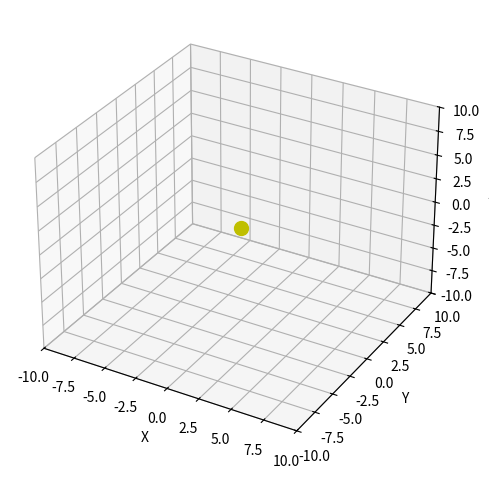

The script that saved this image:
import pandas as pd
import numpy as np
import matplotlib.pyplot as plt
from mpl_toolkits.mplot3d import Axes3D
import matplotlib.animation

# initiates array to be plotted. first is used to help delete initial [0,0,0] from array
first = True
x = np.array([[0, 0, 0]])


# Adds a given [x,y,z] to the 'x' array. The first run will remove [0,0,0] from the initialized array
def plotPoint(x_coord, y_coord, z_coord):
    global first
    global x
    if first:
        y = np.array([[x_coord, y_coord, z_coord]])
        z = np.append(x, y, axis=0)
        z = np.delete(z, 0, axis=0)
        first = False
        return z
    else:
        y = np.array([[x_coord, y_coord, z_coord]])
        z = np.append(x, y, axis=0)
        return z


# Updates the plot from 0 to the end of the array
def update(i):
    sc._offsets3d = (df.x.values[:i], df.y.values[:i], df.z.values[:i])


# used for testing
x = plotPoint(1, 2, 3)
x = plotPoint(5, 6, 9)
x = plotPoint(1, -4, -4)


# Creates the dataframe using the 'x' array and assigns x,y,z columns
df = pd.DataFrame(x, columns=["x", "y", "z"])

# used for creating the graphic
fig = plt.figure()
ax = fig.add_subplot(111, projection='3d')

# sc is passed to update() for plotting. 'c' changes plotted dot color
sc = ax.scatter([], [], [], c='darkblue', alpha=0.5)

# sets labels for the X, Y, and Z axis
ax.set_xlabel('X')
ax.set_ylabel('Y')
ax.set_zlabel('Z')

# Sets limits for the X, Y, and Z axis
ax.set_xlim(-10, 10)
ax.set_ylim(-10, 10)
ax.set_zlim(-10, 10)

# Initial point representing the drone. Color and size can be changed according to preference.
ax.scatter([0], [0], [0], color="y", s=100)

# Interval can be removed if needed. It helps to stop too many points from being plotted at once.
ani = matplotlib.animation.FuncAnimation(fig, update, interval=500)

# shows the plot
plt.tight_layout()
plt.show()
